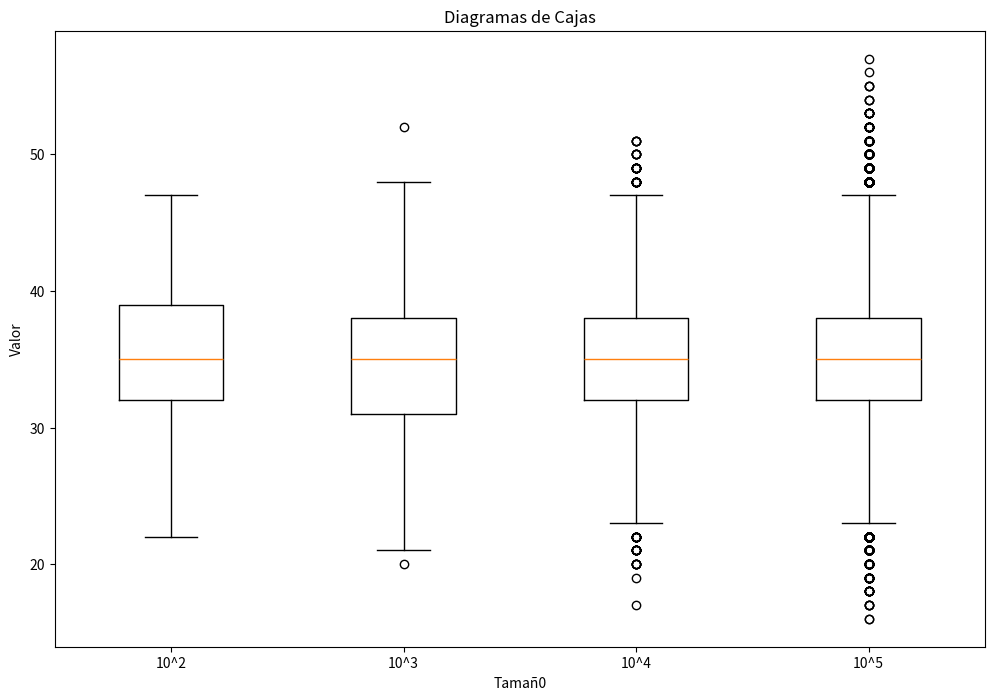

Generate this figure with matplotlib:
import matplotlib.pyplot as cajas 
from scipy.stats import binom

n = 100
p = 0.35

tamaños = [10**2, 10**3, 10**4, 10**5]
binomios = []

for size in tamaños:
    binomio = binom.rvs(n, p, size=size)
    binomios.append(binomio)

cajas.figure(figsize=(12, 8))
cajas.boxplot(binomios,  labels =["10^2", "10^3", "10^4", "10^5"])
cajas.title("Diagramas de Cajas")
cajas.xlabel("Tamañ0")
cajas.ylabel("Valor")
cajas.show()